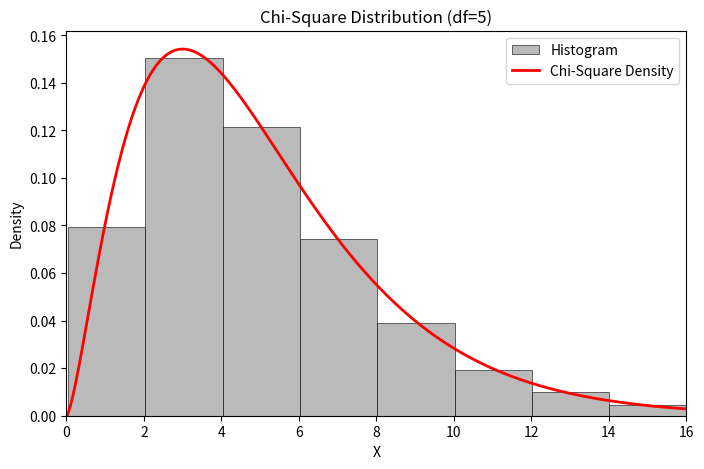

The script that saved this image:
import numpy as np
import matplotlib.pyplot as plt
from scipy.stats import chi2


# Defining degres of fredom
df = 5

# Cumulative distribution function
quantile = chi2.cdf(0.75, df)
print(f"Cumulative distribution function at 0.75 quantile: {quantile}")

# Quantile function
quantiles = chi2.ppf([0.15, 0.25, 0.75, 0.99], df)
print(f"Quantile function at specified probabilities: {quantiles}")

# Density function
x = np.linspace(0, 16, 5000)
density = chi2.pdf(x, df)

plt.figure(figsize=(8, 5))

# Histogram of random valuees
random_values = chi2.rvs(df, size=50000)
plt.hist(random_values, bins=16, density=True, alpha=0.8, color='darkgrey', edgecolor='black', linewidth=0.5, label='Histogram')

# Overlaying the Density Curve
plt.plot(x, density, 'r-', lw=2, label='Chi-Square Density')

plt.title('Chi-Square Distribution (df=5)')
plt.xlabel('X')
plt.ylabel('Density')
plt.legend()
#plt.grid(True)
plt.xlim(0, 16)
plt.show()
